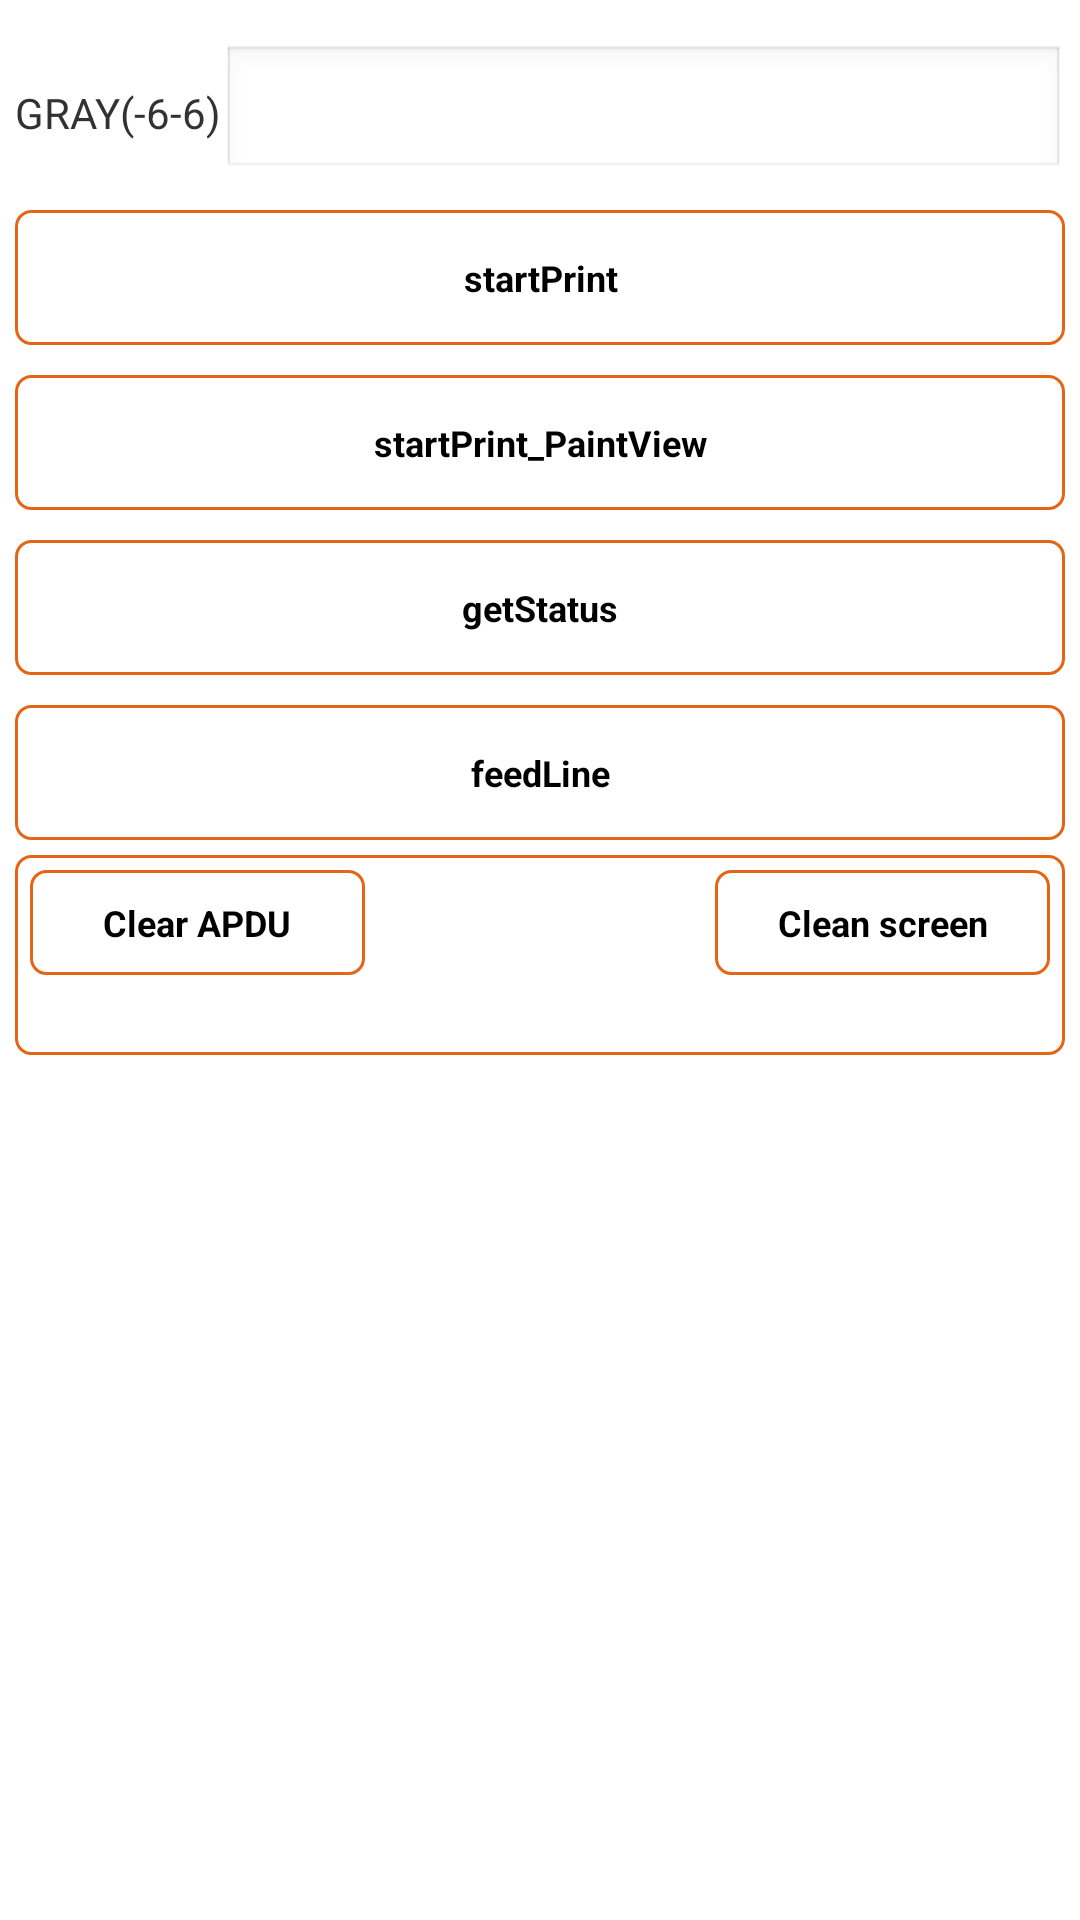

Reconstruct the res/layout file that produces this screen, plus the resources it refers to.
<!-- AndroidManifest.xml: application theme AppTheme -->
<!-- res/layout/activity_print.xml -->
<?xml version="1.0" encoding="utf-8"?>

<LinearLayout xmlns:android="http://schemas.android.com/apk/res/android"
    android:layout_width="match_parent"
    android:layout_height="match_parent"
    android:orientation="vertical"
    android:padding="5dp">

    <ScrollView
        android:id="@+id/scrollView"
        android:layout_width="match_parent"
        android:layout_height="wrap_content">

        <LinearLayout
            android:layout_width="match_parent"
            android:layout_height="wrap_content"
            android:orientation="vertical">

            <LinearLayout
                android:layout_width="match_parent"
                android:layout_height="wrap_content"
                android:layout_marginTop="10dp"
                android:gravity="center"
                android:orientation="horizontal"
                android:visibility="visible">

                <TextView
                    android:layout_width="wrap_content"
                    android:layout_height="wrap_content"
                    android:text="GRAY(-6-6)" />

                <EditText
                    android:id="@+id/editText_gray"
                    android:layout_width="match_parent"
                    android:layout_height="45dp"
                    android:inputType="number" />
            </LinearLayout>

            <Button
                android:id="@+id/btn_startPrint"
                style="@style/button_style"
                android:layout_width="match_parent"
                android:layout_height="45dp"
                android:layout_marginTop="10dp"
                android:background="@drawable/bg_round"
                android:onClick="onClick"
                android:text="startPrint" />

            <Button
                android:id="@+id/btn_startPrint_Bitmap"
                style="@style/button_style"
                android:layout_width="match_parent"
                android:layout_height="45dp"
                android:layout_marginTop="10dp"
                android:background="@drawable/bg_round"
                android:onClick="onClick"
                android:text="startPrint_PaintView" />

            <Button
                android:id="@+id/btn_getStatus"
                style="@style/button_style"
                android:layout_width="match_parent"
                android:layout_height="45dp"
                android:layout_marginTop="10dp"
                android:background="@drawable/bg_round"
                android:onClick="onClick"
                android:text="getStatus" />

            <Button
                android:id="@+id/btn_feedLine"
                style="@style/button_style"
                android:layout_width="match_parent"
                android:layout_height="45dp"
                android:layout_marginTop="10dp"
                android:background="@drawable/bg_round"
                android:onClick="onClick"
                android:text="feedLine" />

            <include layout="@layout/layout_output" />
        </LinearLayout>

    </ScrollView>

</LinearLayout>
<!-- res/layout/layout_output.xml (included above) -->
<?xml version="1.0" encoding="utf-8"?>

<LinearLayout xmlns:android="http://schemas.android.com/apk/res/android"
    android:layout_width="match_parent"
    android:layout_height="match_parent"
    android:layout_marginTop="5dp"
    android:layout_marginBottom="5dp"
    android:background="@drawable/bg_round"
    android:orientation="vertical"
    android:paddingLeft="5dp"
    android:paddingRight="5dp">

    <LinearLayout
        android:layout_width="match_parent"
        android:layout_height="35dp"
        android:layout_marginTop="5dp"
        android:orientation="horizontal">

        <Button
            android:id="@+id/btn_clearAPDU"
            style="@style/button_style"
            android:layout_width="0dp"
            android:layout_height="match_parent"
            android:layout_weight="1"
            android:background="@drawable/bg_round"
            android:gravity="center"
            android:onClick="onClick"
            android:text="Clear APDU"
            android:visibility="visible" />

        <Button
            style="@style/button_style"
            android:layout_width="0dp"
            android:layout_height="match_parent"
            android:layout_weight="1"
            android:background="@drawable/bg_round"
            android:gravity="center"
            android:onClick="onClick"
            android:text="Clear Edit"
            android:visibility="invisible" />

        <Button
            android:id="@+id/btn_clearpage"
            style="@style/button_style"
            android:layout_width="0dp"
            android:layout_height="match_parent"
            android:layout_marginLeft="5dp"
            android:layout_weight="1"
            android:background="@drawable/bg_round"
            android:gravity="center"
            android:onClick="onClick"
            android:text="Clean screen" />
    </LinearLayout>

    <ScrollView
        android:id="@+id/scrollView_output"
        android:layout_width="match_parent"
        android:layout_height="match_parent"
        android:paddingTop="5dp">

        <TextView
            android:id="@+id/tvOutput"
            android:layout_width="wrap_content"
            android:layout_height="wrap_content"
            android:textIsSelectable="false"
            android:textSize="16sp" />

    </ScrollView>
</LinearLayout>
<!-- resources referenced by this layout -->
<resources>
  <!-- drawable bg_round (drawable) -->
  <?xml version="1.0" encoding="utf-8"?>
  
  <shape xmlns:android="http://schemas.android.com/apk/res/android"
      android:shape="rectangle" >
  
      <corners android:radius="5dp" />
  
      <stroke android:width="1dp" android:color="#E56514"></stroke>
  
  </shape>
  <style name="button_style">
          <item name="android:textSize">12sp</item>
          <item name="android:textStyle">bold</item>
      </style>
  <style name="AppTheme" parent="AppBaseTheme">
          
      </style>
  <style name="AppBaseTheme" parent="android:Theme.Light">
          
      </style>
</resources>
